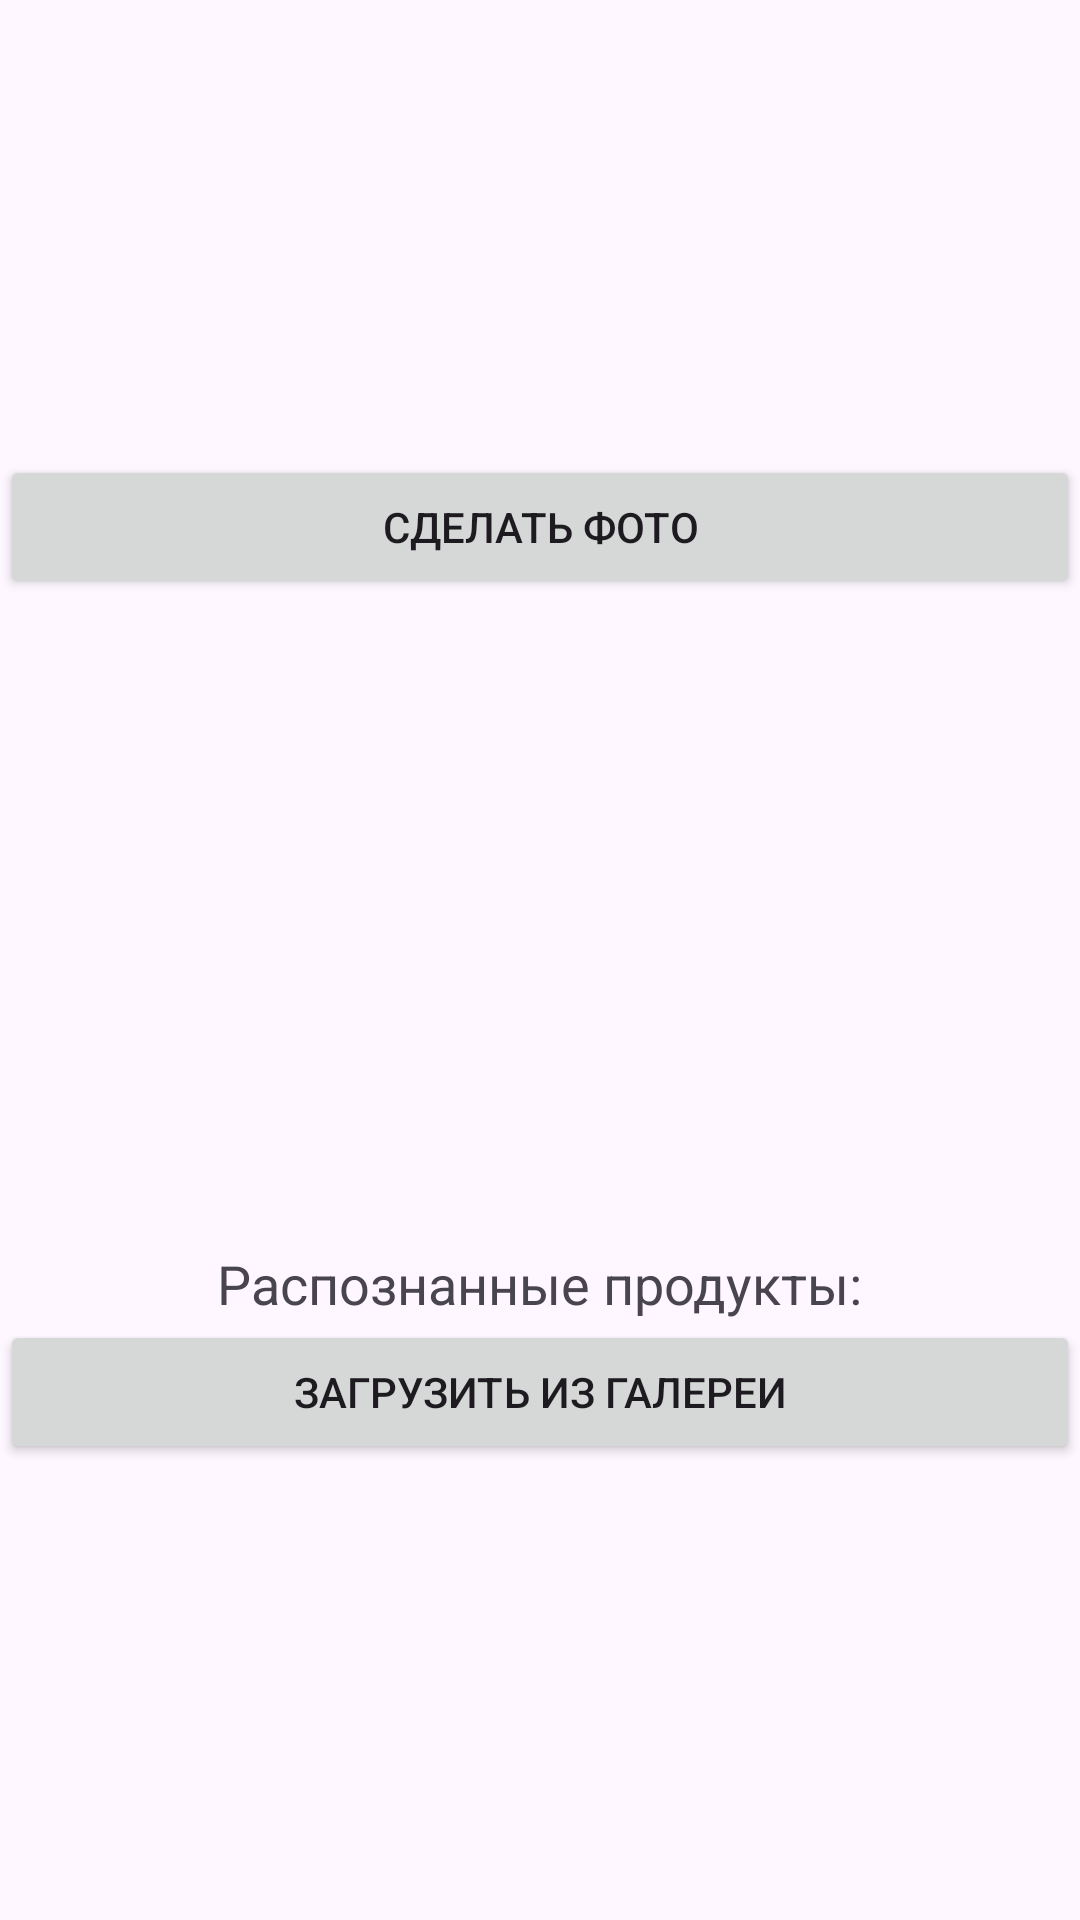

Write the Android layout XML for this screen, with the resource values it uses.
<!-- AndroidManifest.xml: application theme Theme.EDOSKOP -->
<!-- res/layout/activity_search_recipes.xml -->
<?xml version="1.0" encoding="utf-8"?>
<LinearLayout xmlns:android="http://schemas.android.com/apk/res/android"
    android:layout_width="match_parent"
    android:layout_height="match_parent"
    android:orientation="vertical"
    android:gravity="center">

    <Button
        android:id="@+id/openCameraButton"
        android:layout_width="match_parent"
        android:layout_height="wrap_content"
        android:text="Сделать фото" />

    <ImageView
        android:id="@+id/capturedImageView"
        android:layout_width="match_parent"
        android:layout_height="200dp"
        android:contentDescription="Загруженное изображение" />

    <TextView
        android:id="@+id/recognizedItemsLabel"
        android:layout_width="wrap_content"
        android:layout_height="wrap_content"
        android:text="Распознанные продукты:"
        android:layout_marginTop="16dp"
        android:textSize="18sp"/>

    <ListView
        android:id="@+id/recognizedItemsListView"
        android:layout_width="match_parent"
        android:layout_height="wrap_content" />

    <Button
        android:id="@+id/uploadFromGalleryButton"
        android:layout_width="match_parent"
        android:layout_height="wrap_content"
        android:text="Загрузить из галереи" />


</LinearLayout>
<!-- resources referenced by this layout -->
<resources>
  <style name="Theme.EDOSKOP" parent="Base.Theme.EDOSKOP" />
  <style name="Base.Theme.EDOSKOP" parent="Theme.Material3.DayNight.NoActionBar">
          
          
      </style>
</resources>
